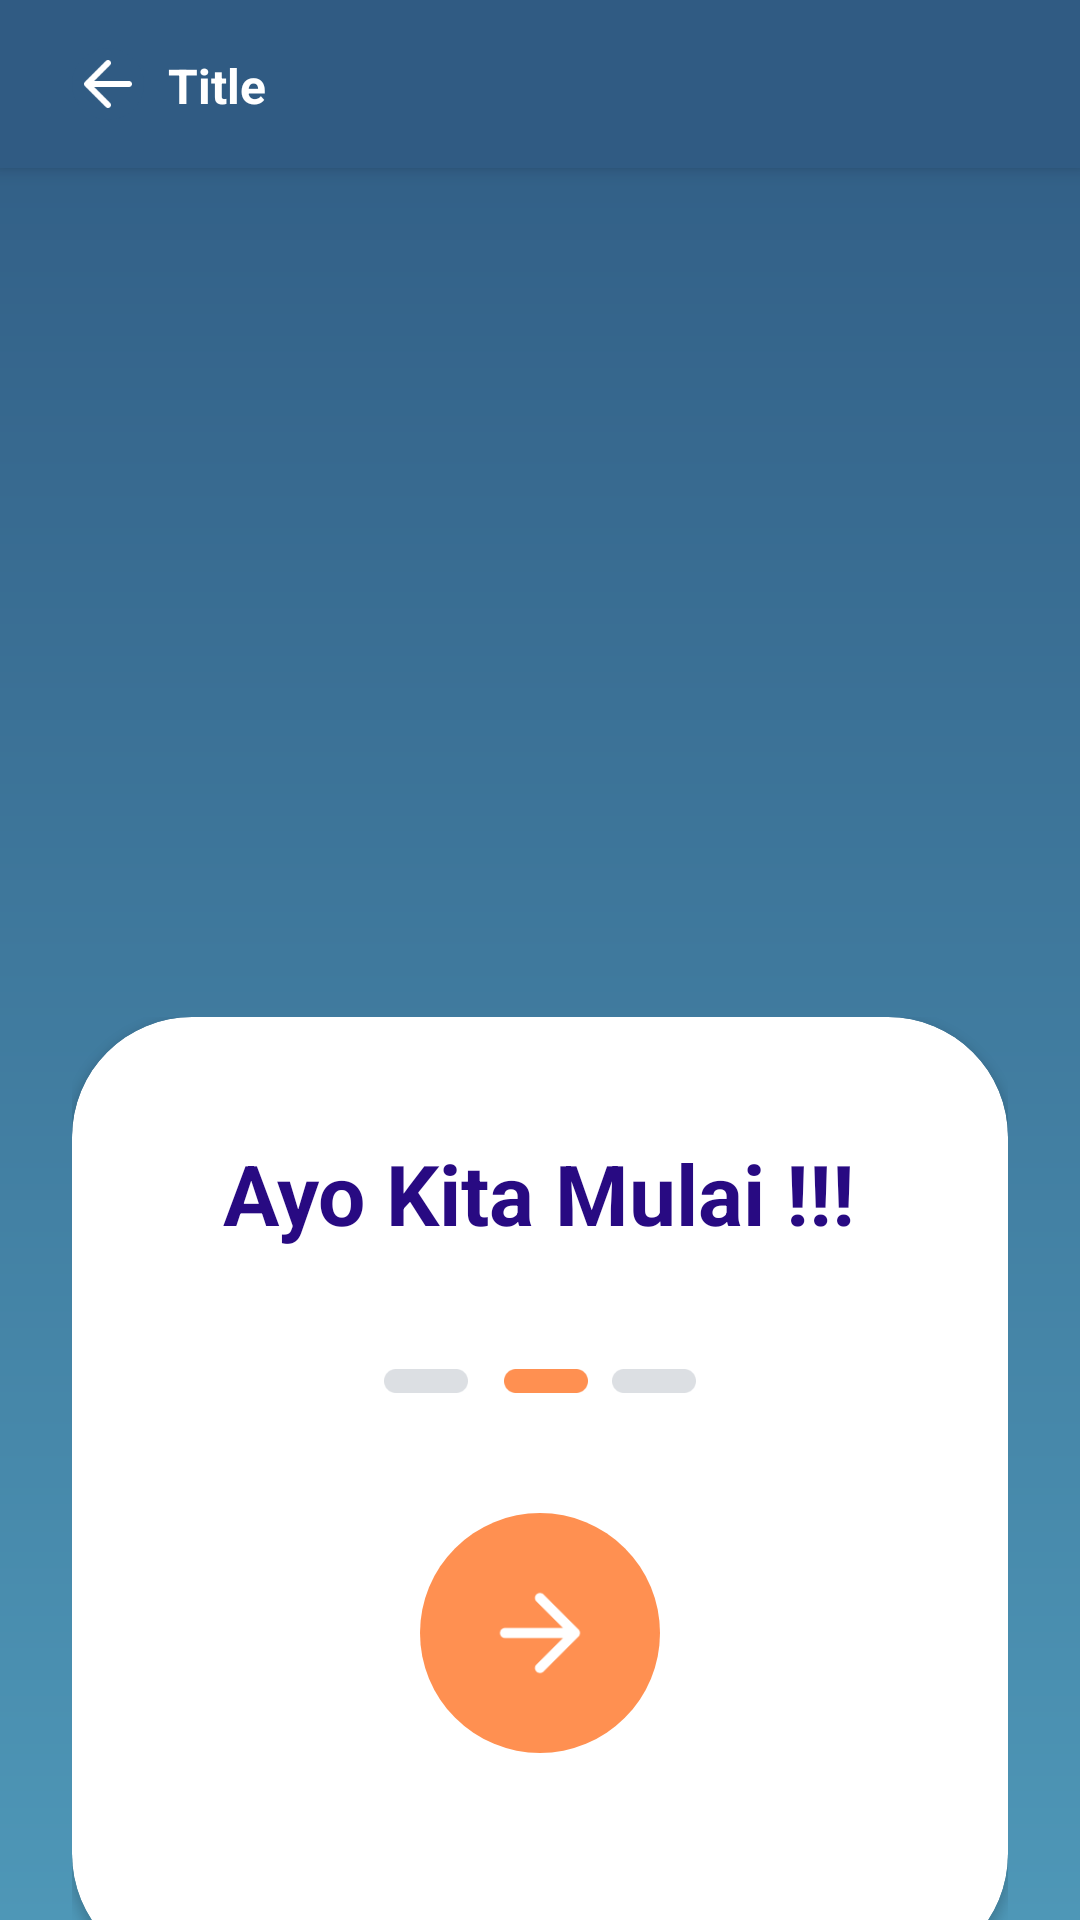

The Android layout XML behind this screen, and the referenced resources:
<!-- AndroidManifest.xml: application theme Theme.GeoVoyager -->
<!-- res/layout/activity_prepare_quiz.xml -->
<?xml version="1.0" encoding="utf-8"?>
<androidx.constraintlayout.widget.ConstraintLayout xmlns:android="http://schemas.android.com/apk/res/android"
    xmlns:app="http://schemas.android.com/apk/res-auto"
    xmlns:tools="http://schemas.android.com/tools"
    android:layout_width="match_parent"
    android:layout_height="match_parent"
    android:background="@drawable/bg_quiz"
    tools:context=".pages.preparequiz.PrepareQuizActivity">

    <include
        android:id="@+id/customTopBar"
        layout="@layout/global_top_app_bar" />

    <ImageView
        android:id="@+id/questionMarkImage"
        android:layout_width="match_parent"
        android:layout_height="243dp"
        android:src="@drawable/img_question_mark"
        app:layout_constraintEnd_toEndOf="parent"
        app:layout_constraintStart_toStartOf="parent"
        app:layout_constraintTop_toBottomOf="@+id/customTopBar" />

    <LinearLayout
        android:layout_width="match_parent"
        android:layout_height="wrap_content"
        android:layout_marginTop="40dp"
        android:orientation="vertical"
        android:paddingHorizontal="24dp"
        app:layout_constraintEnd_toEndOf="parent"
        app:layout_constraintStart_toStartOf="parent"
        app:layout_constraintTop_toBottomOf="@+id/questionMarkImage">

        <androidx.cardview.widget.CardView
            android:layout_width="match_parent"
            android:layout_height="319dp"
            android:elevation="4dp"
            app:cardCornerRadius="40dp">

            <LinearLayout
                android:layout_width="match_parent"
                android:layout_height="match_parent"
                android:gravity="center_horizontal"
                android:orientation="vertical"
                android:padding="40dp">

                <TextView
                    android:layout_width="wrap_content"
                    android:layout_height="wrap_content"
                    android:text="@string/lets_start"
                    android:textColor="@color/indigo"
                    android:textSize="28sp"
                    android:textStyle="bold" />

                <ImageView
                    android:layout_width="104dp"
                    android:layout_height="8dp"
                    android:layout_marginTop="40dp"
                    android:src="@drawable/ic_dashed_line" />

                <LinearLayout
                    android:id="@+id/startButton"
                    android:layout_width="80dp"
                    android:layout_height="80dp"
                    android:layout_marginTop="40dp"
                    android:background="@drawable/circle_shape"
                    android:clickable="true"
                    android:focusable="true"
                    android:foreground="@drawable/rounded_ripple_effect"
                    android:gravity="center"
                    android:orientation="vertical">

                    <ImageView
                        android:layout_width="40dp"
                        android:layout_height="40dp"
                        android:src="@drawable/ic_arrow_right" />
                </LinearLayout>
            </LinearLayout>
        </androidx.cardview.widget.CardView>
    </LinearLayout>
</androidx.constraintlayout.widget.ConstraintLayout>
<!-- res/layout/global_top_app_bar.xml (included above) -->
<?xml version="1.0" encoding="utf-8"?>
<androidx.constraintlayout.widget.ConstraintLayout xmlns:android="http://schemas.android.com/apk/res/android"
    xmlns:app="http://schemas.android.com/apk/res-auto"
    android:layout_width="match_parent"
    android:layout_height="?android:attr/actionBarSize"
    android:background="@color/steel_blue"
    android:elevation="4dp"
    android:paddingHorizontal="24dp">

    <androidx.appcompat.widget.AppCompatImageView
        android:id="@+id/ivBack"
        android:layout_width="24dp"
        android:layout_height="24dp"
        android:background="@drawable/rounded_ripple_effect_2"
        android:clickable="true"
        android:contentDescription="backButton"
        android:src="@drawable/ic_arrow_left"
        android:tint="@color/white"
        app:layout_constraintBottom_toBottomOf="parent"
        app:layout_constraintStart_toStartOf="parent"
        app:layout_constraintTop_toTopOf="parent" />

    <androidx.appcompat.widget.AppCompatTextView
        android:id="@+id/tvTopBarTitle"
        android:layout_width="wrap_content"
        android:layout_height="wrap_content"
        android:layout_marginStart="8dp"
        android:text="Title"
        android:textColor="@color/white"
        android:textSize="16sp"
        android:textStyle="bold"
        app:layout_constraintBottom_toBottomOf="parent"
        app:layout_constraintStart_toEndOf="@+id/ivBack"
        app:layout_constraintTop_toTopOf="parent"
        app:layout_constraintVertical_bias="0.515" />
</androidx.constraintlayout.widget.ConstraintLayout>
<!-- resources referenced by this layout -->
<resources>
  <color name="indigo">#280A82</color>
  <color name="steel_blue">#305B83</color>
  <color name="white">#FFFFFFFF</color>
  <!-- drawable bg_quiz (drawable) -->
  <?xml version="1.0" encoding="utf-8"?>
  <shape xmlns:android="http://schemas.android.com/apk/res/android"
      android:shape="rectangle">
      <gradient
          android:angle="270"
          android:endColor="@color/navy_blue_2"
          android:startColor="@color/steel_blue"
          android:type="linear" />
  </shape>
  <!-- drawable circle_shape (drawable) -->
  <shape xmlns:android="http://schemas.android.com/apk/res/android"
      android:shape="oval">
  
      <solid android:color="@color/orange" />
  
      <size
          android:width="100dp"
          android:height="100dp" />
  </shape>
  <!-- drawable ic_arrow_left: png bitmap (drawable, 457 bytes) -->
  <!-- drawable ic_arrow_right: png bitmap (drawable, 698 bytes) -->
  <!-- drawable ic_dashed_line: png bitmap (drawable, 1335 bytes) -->
  <!-- drawable rounded_ripple_effect_2 (drawable) -->
  <ripple xmlns:android="http://schemas.android.com/apk/res/android"
      android:color="?android:colorControlHighlight">
      <item android:id="@android:id/background">
          <shape android:shape="rectangle">
              <corners android:radius="100dp" />
              <solid android:color="@color/steel_blue" />
          </shape>
      </item>
  </ripple>
  <string name="lets_start">Ayo Kita Mulai !!!</string>
  <style name="Theme.GeoVoyager" parent="Base.Theme.GeoVoyager" />
  <color name="navy_blue_2">#4E97B7</color>
  <color name="orange">#FF9051</color>
  <style name="Base.Theme.GeoVoyager" parent="Theme.Material3.DayNight.NoActionBar">
          
          
          <item name="android:statusBarColor">@color/steel_blue</item>
          <item name="android:windowLightStatusBar">false</item>
      </style>
</resources>
